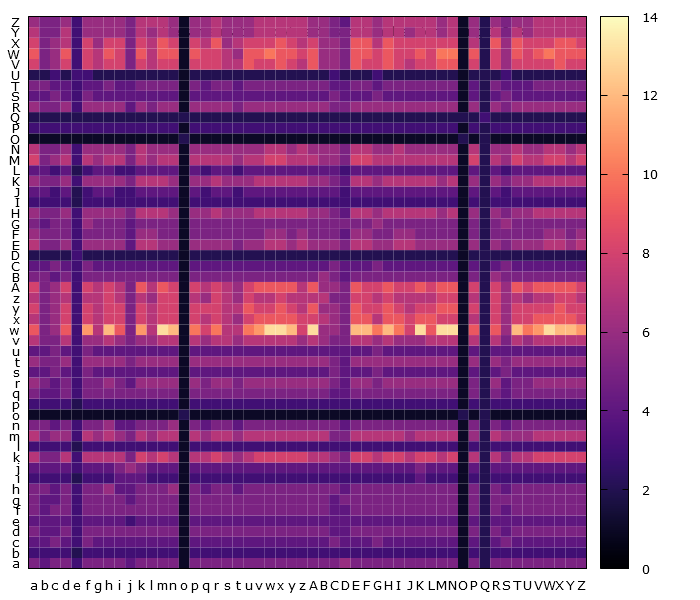

Source data for this figure (header and first rows):
, a, b, c, d, e, f, g, h, i, j, k, l, m, n, o, p, q, r, s, t, u, v, w
a, 5, 4, 5, 5, 3, 5, 5, 5, 5, 4, 5, 5, 5, 5, 1, 5, 5, 5, 5, 5, 5, 5, 5
b, 3, 3, 3, 3, 2, 3, 3, 3, 3, 3, 3, 3, 3, 3, 1, 3, 3, 3, 3, 3, 3, 3, 3
c, 4, 4, 5, 4, 3, 5, 4, 4, 4, 4, 4, 4, 4, 4, 1, 4, 4, 4, 4, 4, 4, 4, 4
d, 5, 4, 4, 5, 3, 5, 5, 5, 5, 5, 5, 5, 5, 5, 1, 5, 5, 5, 5, 5, 5, 5, 5
e, 4, 4, 4, 4, 3, 4, 4, 4, 4, 3, 4, 4, 4, 4, 1, 4, 4, 4, 4, 4, 4, 4, 4
f, 5, 4, 5, 5, 3, 5, 5, 5, 5, 5, 5, 5, 5, 5, 1, 5, 5, 5, 5, 5, 5, 5, 5
g, 5, 4, 4, 5, 3, 5, 5, 5, 5, 4, 5, 5, 5, 5, 1, 5, 5, 5, 5, 5, 5, 5, 5
h, 5, 5, 4, 5, 3, 5, 5, 6, 4, 4, 5, 5, 5, 6, 1, 5, 4, 5, 5, 4, 5, 5, 5
i, 3, 3, 3, 3, 2, 3, 3, 3, 4, 4, 4, 3, 3, 3, 1, 3, 3, 3, 3, 3, 3, 3, 3
j, 4, 4, 4, 4, 3, 4, 4, 4, 5, 6, 5, 4, 4, 4, 1, 4, 4, 4, 4, 4, 4, 4, 4
k, 7, 5, 5, 7, 3, 7, 7, 7, 7, 5, 8, 7, 8, 7, 1, 7, 7, 8, 7, 6, 7, 8, 8
l, 3, 3, 3, 3, 2, 3, 3, 3, 3, 3, 3, 3, 3, 3, 1, 3, 3, 3, 3, 3, 3, 3, 3
m, 7, 5, 6, 6, 3, 7, 6, 7, 6, 5, 7, 6, 7, 7, 1, 7, 6, 7, 7, 6, 7, 7, 7
n, 5, 5, 4, 5, 3, 5, 5, 6, 4, 4, 5, 5, 5, 6, 1, 5, 4, 5, 5, 4, 5, 5, 5
o, 1, 1, 1, 1, 1, 1, 1, 1, 1, 1, 1, 1, 1, 1, 2, 1, 1, 1, 1, 1, 1, 1, 1
p, 3, 3, 3, 3, 2, 3, 3, 3, 3, 3, 3, 3, 3, 3, 1, 3, 3, 3, 3, 3, 3, 3, 3
q, 5, 4, 4, 5, 3, 5, 5, 5, 5, 5, 5, 5, 5, 5, 1, 5, 5, 5, 5, 5, 5, 5, 5
r, 6, 5, 4, 5, 3, 5, 5, 6, 5, 4, 6, 6, 6, 6, 1, 6, 5, 6, 6, 5, 6, 6, 6
s, 4, 4, 5, 4, 3, 5, 4, 4, 4, 4, 4, 4, 4, 4, 1, 4, 4, 4, 4, 4, 4, 4, 4
t, 6, 5, 5, 6, 3, 6, 6, 6, 6, 5, 6, 6, 6, 6, 1, 6, 6, 6, 6, 6, 6, 6, 6
u, 4, 4, 5, 4, 3, 5, 4, 4, 4, 4, 4, 4, 4, 4, 1, 4, 4, 4, 4, 4, 4, 4, 4
v, 7, 5, 5, 7, 3, 6, 6, 7, 6, 5, 6, 6, 7, 7, 1, 7, 6, 7, 7, 6, 7, 7, 7
w, 9, 5, 6, 9, 3, 11, 7, 12, 9, 5, 11, 7, 13, 12, 1, 10, 8, 10, 7, 7, 10, 11, 13
x, 7, 5, 6, 8, 3, 8, 7, 8, 8, 5, 8, 7, 8, 8, 1, 8, 7, 8, 7, 6, 8, 9, 9
y, 8, 5, 6, 8, 3, 8, 7, 8, 8, 5, 8, 7, 8, 8, 1, 8, 8, 8, 7, 7, 9, 8, 8
z, 7, 5, 6, 7, 3, 7, 7, 8, 7, 5, 7, 6, 8, 8, 1, 7, 6, 8, 7, 6, 8, 7, 7
A, 8, 5, 6, 8, 3, 8, 7, 8, 7, 5, 9, 7, 9, 8, 1, 8, 7, 8, 7, 6, 8, 9, 9
B, 5, 5, 4, 5, 3, 5, 5, 5, 5, 5, 5, 5, 5, 5, 1, 5, 5, 5, 5, 5, 5, 5, 5
C, 4, 4, 5, 4, 3, 5, 4, 4, 4, 4, 4, 4, 4, 4, 1, 4, 4, 4, 4, 4, 4, 4, 4
D, 2, 2, 2, 2, 3, 2, 2, 2, 2, 2, 2, 2, 2, 2, 1, 2, 2, 2, 2, 2, 2, 2, 2
E, 7, 5, 5, 6, 3, 6, 6, 6, 6, 4, 7, 7, 6, 6, 1, 6, 6, 6, 6, 5, 6, 6, 7
F, 6, 5, 5, 5, 3, 5, 5, 5, 5, 4, 6, 6, 5, 5, 1, 5, 5, 5, 5, 5, 5, 5, 6
G, 5, 4, 5, 5, 3, 6, 5, 5, 5, 4, 5, 5, 5, 5, 1, 5, 5, 5, 5, 5, 5, 5, 5
H, 6, 5, 5, 6, 3, 6, 6, 6, 6, 5, 7, 7, 7, 6, 1, 6, 6, 7, 6, 6, 6, 7, 7
I, 3, 3, 3, 3, 2, 3, 3, 3, 3, 3, 3, 3, 3, 3, 1, 3, 3, 3, 3, 3, 3, 3, 3
J, 4, 4, 3, 4, 2, 3, 4, 4, 3, 3, 4, 4, 4, 4, 1, 4, 3, 4, 4, 3, 4, 4, 4
K, 6, 5, 5, 6, 3, 6, 6, 6, 6, 5, 7, 7, 7, 6, 1, 6, 6, 7, 6, 6, 6, 7, 7
L, 4, 4, 3, 4, 2, 3, 4, 4, 3, 3, 4, 4, 4, 4, 1, 4, 3, 4, 4, 3, 4, 4, 4
M, 8, 5, 6, 7, 3, 7, 6, 7, 7, 5, 7, 6, 7, 7, 1, 7, 7, 7, 7, 6, 7, 7, 8
N, 7, 5, 5, 6, 3, 6, 6, 6, 6, 5, 7, 6, 6, 6, 1, 6, 6, 6, 6, 6, 6, 6, 7
O, 1, 1, 1, 1, 1, 1, 1, 1, 1, 1, 1, 1, 1, 1, 2, 1, 1, 1, 1, 1, 1, 1, 1
P, 3, 3, 3, 3, 3, 3, 3, 3, 3, 3, 3, 3, 3, 3, 1, 3, 3, 3, 3, 3, 3, 3, 3
Q, 2, 2, 2, 2, 2, 2, 2, 2, 2, 2, 2, 2, 2, 2, 2, 2, 2, 2, 2, 2, 2, 2, 2
R, 6, 5, 5, 6, 3, 6, 6, 6, 6, 4, 6, 5, 6, 6, 1, 6, 6, 6, 6, 5, 6, 6, 6
S, 4, 4, 5, 4, 3, 5, 4, 4, 4, 4, 4, 4, 4, 4, 1, 4, 4, 4, 4, 4, 4, 4, 4
T, 5, 5, 4, 4, 3, 4, 4, 5, 4, 4, 5, 5, 5, 5, 1, 5, 4, 5, 5, 4, 5, 5, 5
U, 2, 2, 3, 2, 3, 3, 2, 2, 2, 2, 2, 2, 2, 2, 1, 2, 2, 2, 2, 2, 2, 2, 2
V, 8, 5, 6, 8, 3, 8, 7, 8, 8, 5, 8, 7, 8, 8, 1, 8, 8, 8, 7, 7, 9, 8, 8
W, 9, 5, 6, 9, 3, 8, 7, 9, 8, 5, 9, 7, 9, 9, 1, 9, 8, 8, 7, 6, 9, 9, 10
X, 8, 5, 6, 7, 3, 8, 6, 8, 8, 5, 8, 7, 9, 8, 1, 8, 7, 9, 6, 7, 8, 8, 8
Y, 7, 5, 5, 7, 3, 6, 6, 6, 6, 5, 7, 6, 7, 6, 1, 6, 6, 7, 6, 6, 6, 7, 7
Z, 6, 5, 5, 6, 3, 6, 6, 6, 6, 5, 7, 7, 7, 6, 1, 6, 6, 7, 6, 6, 6, 7, 7
